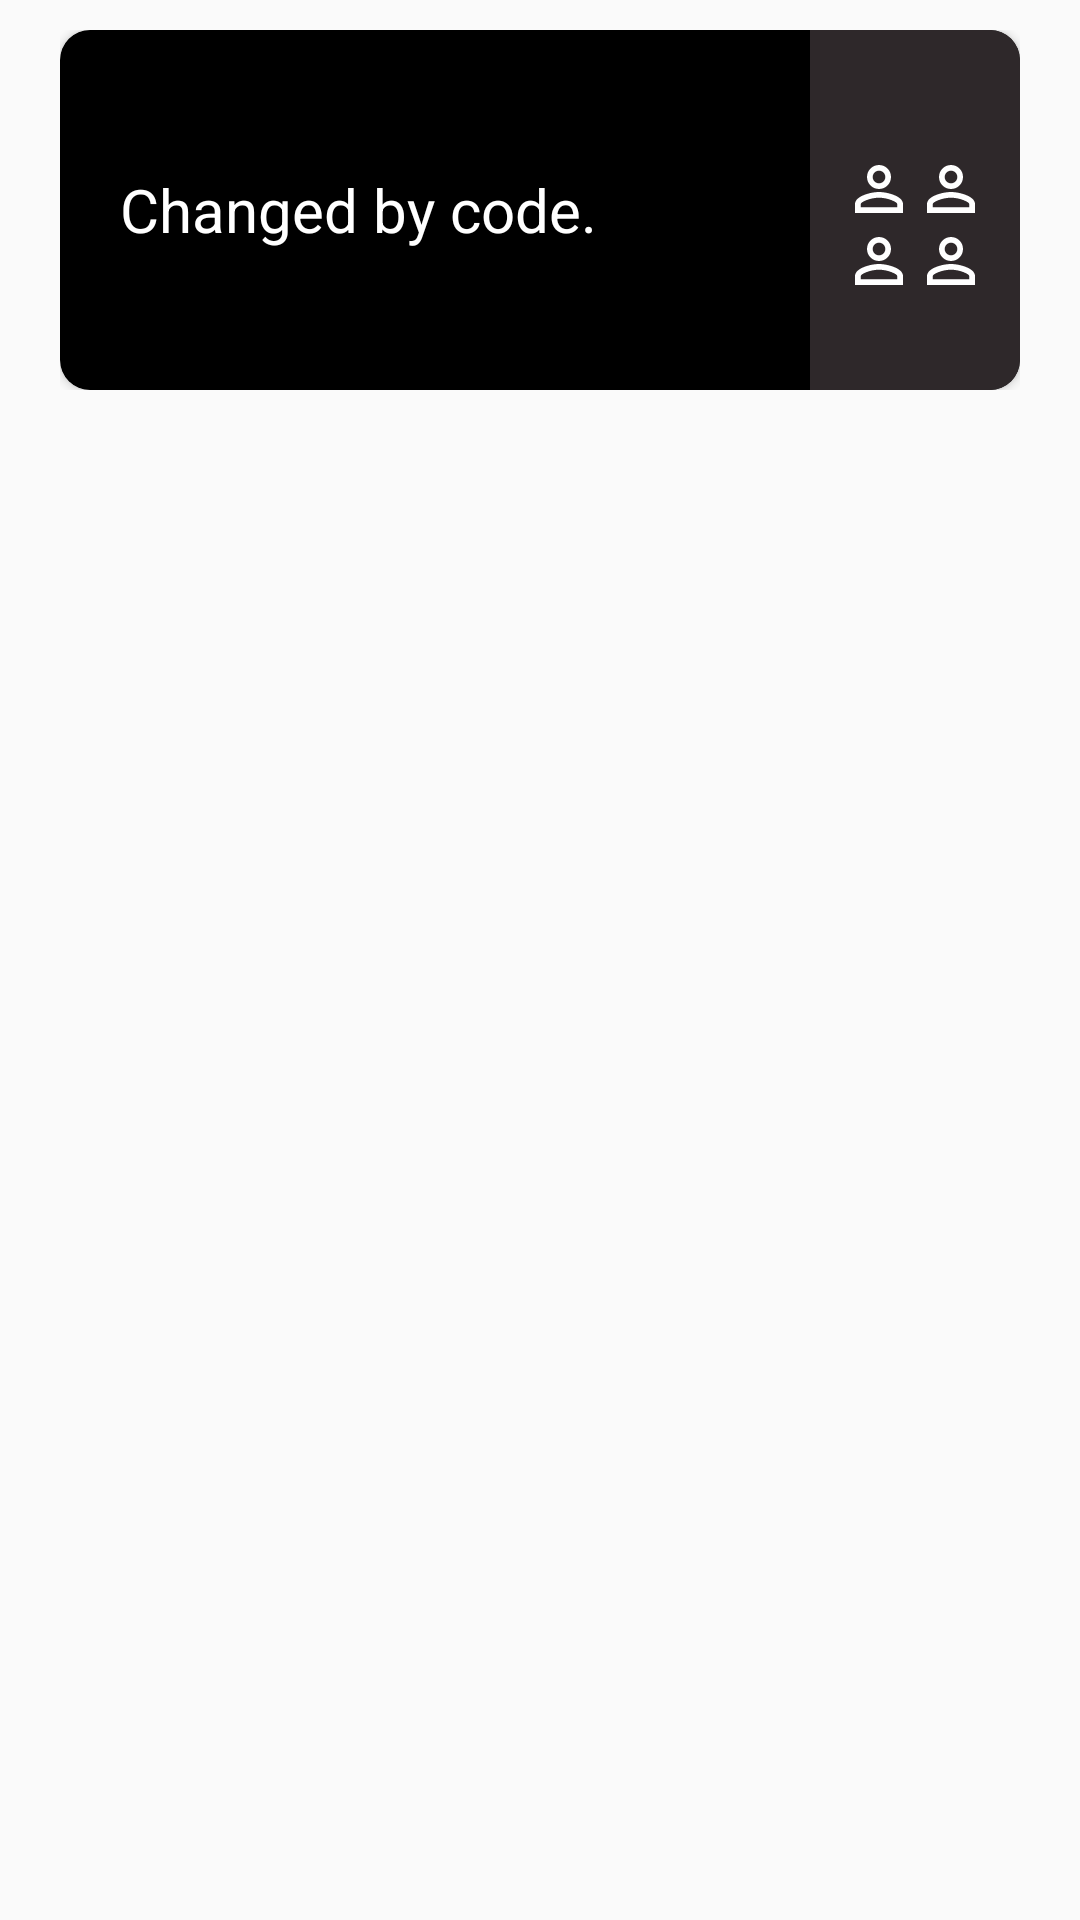

Write the Android layout XML for this screen, with the resource values it uses.
<!-- AndroidManifest.xml: application theme Theme.LeisureApp.Light -->
<!-- res/layout/fav_card_layout.xml -->
<?xml version="1.0" encoding="utf-8"?>
<LinearLayout xmlns:android="http://schemas.android.com/apk/res/android"
    xmlns:app="http://schemas.android.com/apk/res-auto"
    android:layout_width="match_parent"
    android:layout_height="match_parent"
    android:orientation="vertical">

    <FrameLayout
        android:layout_width="match_parent"
        android:layout_height="120dp"
        android:layout_gravity="center"
        android:layout_marginHorizontal="20dp"
        android:layout_marginVertical="10dp">

        <androidx.cardview.widget.CardView
            android:layout_width="match_parent"
            android:layout_height="match_parent"
            app:cardBackgroundColor="#000000"
            app:cardCornerRadius="10dp">

            <LinearLayout
                android:layout_width="match_parent"
                android:layout_height="match_parent"
                android:orientation="horizontal">

                <FrameLayout
                    android:layout_width="250dp"
                    android:layout_height="match_parent">

                    <ImageView
                        android:id="@+id/favPic"
                        android:layout_width="match_parent"
                        android:layout_height="match_parent"
                        android:scaleType="centerCrop"
                        android:src="@drawable/leisure_logo_foreground" />

                    <View
                        android:id="@+id/overlay_image"
                        android:layout_width="match_parent"
                        android:layout_height="match_parent"
                        android:background="#6F000000" />

                    <TextView
                        android:id="@+id/favText"
                        android:layout_width="200dp"
                        android:layout_height="wrap_content"
                        android:layout_gravity="center_vertical"
                        android:layout_marginLeft="20dp"
                        android:text="@string/pending"
                        android:textColor="@color/white"
                        android:textSize="20dp" />
                </FrameLayout>

                <LinearLayout
                    android:layout_width="match_parent"
                    android:layout_height="match_parent"
                    android:background="@color/grey"
                    android:gravity="center"
                    android:orientation="vertical">

                    <LinearLayout
                        android:layout_width="wrap_content"
                        android:layout_height="wrap_content"
                        android:orientation="horizontal">

                        <ImageView
                            android:id="@+id/favCostIcon1"
                            android:layout_width="wrap_content"
                            android:layout_height="wrap_content"
                            android:layout_weight="0"
                            android:src="@drawable/ic_baseline_attach_money_24"
                            app:tint="@color/white" />

                        <ImageView
                            android:id="@+id/favCostIcon2"
                            android:layout_width="match_parent"
                            android:layout_height="wrap_content"
                            android:layout_weight="0"
                            android:src="@drawable/ic_baseline_attach_money_24"
                            app:tint="@color/white" />

                    </LinearLayout>

                    <LinearLayout
                        android:layout_width="wrap_content"
                        android:layout_height="wrap_content"
                        android:layout_marginBottom="10dp"
                        android:orientation="horizontal">

                        <ImageView
                            android:id="@+id/favCostIcon3"
                            android:layout_width="wrap_content"
                            android:layout_height="wrap_content"
                            android:layout_weight="0"
                            android:src="@drawable/ic_baseline_attach_money_24"
                            app:tint="@color/white" />

                        <ImageView
                            android:id="@+id/favCostIcon4"
                            android:layout_width="wrap_content"
                            android:layout_height="wrap_content"
                            android:layout_weight="0"
                            android:src="@drawable/ic_baseline_attach_money_24"
                            app:tint="@color/white" />

                    </LinearLayout>

                    <LinearLayout
                        android:layout_width="wrap_content"
                        android:layout_height="wrap_content"
                        android:orientation="horizontal">

                        <ImageView
                            android:id="@+id/favPersonsIcon1"
                            android:layout_width="wrap_content"
                            android:layout_height="wrap_content"
                            android:layout_weight="0"
                            android:maxWidth="21dp"
                            android:maxHeight="21dp"
                            android:minWidth="20dp"
                            android:minHeight="20dp"
                            android:src="@drawable/ic_baseline_person_outline_24"
                            app:tint="@color/white" />

                        <ImageView
                            android:id="@+id/favPersonsIcon2"
                            android:layout_width="wrap_content"
                            android:layout_height="wrap_content"
                            android:layout_weight="0"
                            android:maxWidth="21dp"
                            android:maxHeight="21dp"
                            android:minWidth="20dp"
                            android:minHeight="20dp"
                            android:src="@drawable/ic_baseline_person_outline_24"
                            app:tint="@color/white" />

                    </LinearLayout>

                    <LinearLayout
                        android:layout_width="wrap_content"
                        android:layout_height="wrap_content"
                        android:orientation="horizontal">

                        <ImageView
                            android:id="@+id/favPersonsIcon3"
                            android:layout_width="wrap_content"
                            android:layout_height="wrap_content"
                            android:layout_weight="0"
                            android:maxWidth="21dp"
                            android:maxHeight="21dp"
                            android:minWidth="20dp"
                            android:minHeight="20dp"
                            android:src="@drawable/ic_baseline_person_outline_24"
                            app:tint="@color/white" />

                        <ImageView
                            android:id="@+id/favPersonsIcon4"
                            android:layout_width="wrap_content"
                            android:layout_height="wrap_content"
                            android:layout_weight="0"
                            android:maxWidth="21dp"
                            android:maxHeight="21dp"
                            android:minWidth="20dp"
                            android:minHeight="20dp"
                            android:src="@drawable/ic_baseline_person_outline_24"
                            app:tint="@color/white" />

                    </LinearLayout>

                </LinearLayout>

            </LinearLayout>

        </androidx.cardview.widget.CardView>

    </FrameLayout>

</LinearLayout>
<!-- resources referenced by this layout -->
<resources>
  <color name="grey">#2E282A</color>
  <color name="white">#FFFFFFFF</color>
  <!-- drawable ic_baseline_person_outline_24 (drawable) -->
  <vector android:height="24dp" android:tint="#17BEBB"
      android:viewportHeight="24" android:viewportWidth="24"
      android:width="24dp" xmlns:android="http://schemas.android.com/apk/res/android">
      <path android:fillColor="@android:color/white" android:pathData="M12,5.9c1.16,0 2.1,0.94 2.1,2.1s-0.94,2.1 -2.1,2.1S9.9,9.16 9.9,8s0.94,-2.1 2.1,-2.1m0,9c2.97,0 6.1,1.46 6.1,2.1v1.1L5.9,18.1L5.9,17c0,-0.64 3.13,-2.1 6.1,-2.1M12,4C9.79,4 8,5.79 8,8s1.79,4 4,4 4,-1.79 4,-4 -1.79,-4 -4,-4zM12,13c-2.67,0 -8,1.34 -8,4v3h16v-3c0,-2.66 -5.33,-4 -8,-4z"/>
  </vector>
  <string name="pending">Changed by code.</string>
  <style name="Theme.LeisureApp.Light" parent="@style/Theme.AppCompat.Light.NoActionBar">
          <item name="android:windowNoTitle">true</item>
          <item name="android:windowActionBar">true</item>
          <item name="android:windowFullscreen">true</item>
          <item name="android:windowContentOverlay">@null</item>
  
          
          <item name="colorPrimary">@color/blue</item>
          <item name="colorPrimaryVariant">@color/blue_dark</item>
          <item name="colorOnPrimary">@color/brown</item>
          
          <item name="colorOnSecondary">@color/grey</item>
          
          <item name="android:statusBarColor" tools:targetApi="l">?attr/colorPrimaryVariant</item>
          
          <item name="backgroundColor">@color/brown</item>
      </style>
  <color name="blue">#17BEBB</color>
  <color name="blue_dark">#148C8C</color>
  <color name="brown">#EDB88B</color>
</resources>
